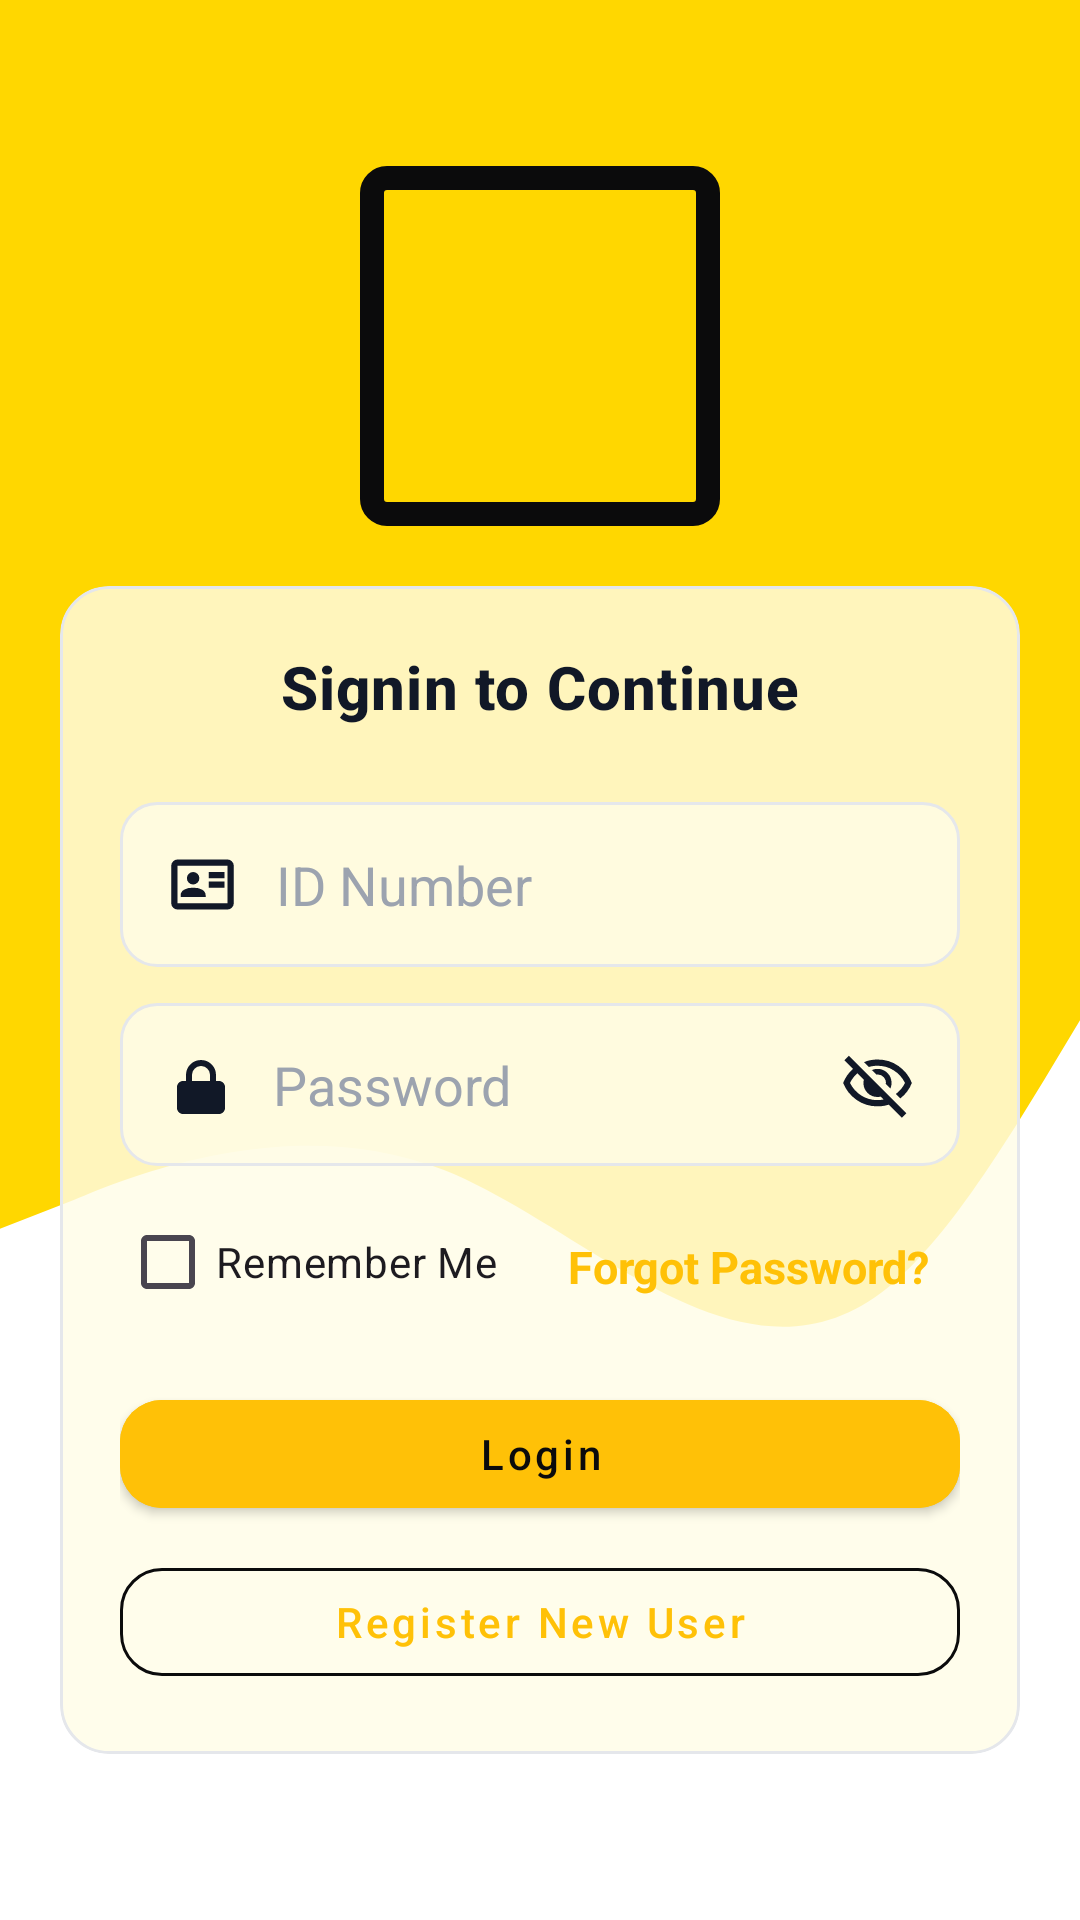

Write the Android layout XML for this screen, with the resource values it uses.
<!-- AndroidManifest.xml: application theme Theme.Hire_me_test -->
<!-- res/layout/activity_find_job.xml -->
<?xml version="1.0" encoding="utf-8"?>
<androidx.constraintlayout.widget.ConstraintLayout xmlns:android="http://schemas.android.com/apk/res/android"
    xmlns:app="http://schemas.android.com/apk/res-auto"
    android:layout_width="match_parent"
    android:layout_height="match_parent"
    android:background="@drawable/wave"
    android:fillViewport="true">

    <androidx.core.widget.NestedScrollView
        android:layout_width="match_parent"
        android:layout_height="wrap_content"
        app:layout_constraintBottom_toBottomOf="parent"
        app:layout_constraintTop_toTopOf="parent">

        <LinearLayout
            android:layout_width="match_parent"
            android:layout_height="wrap_content"
            android:gravity="center"
            android:orientation="vertical"
            android:padding="20dp"
            app:layout_constraintBottom_toBottomOf="parent"
            app:layout_constraintTop_toTopOf="parent">

            
            <ImageView
                android:id="@+id/logoImage"
                android:layout_width="120dp"
                android:layout_height="120dp"
                android:layout_marginBottom="20dp"
                android:background="@drawable/image_outline"
                android:contentDescription="@string/app_name"
                android:padding="4dp"
                android:scaleType="centerInside"
                android:src="@mipmap/icon1" />


            
            <LinearLayout
                android:layout_width="match_parent"
                android:layout_height="wrap_content"
                android:layout_gravity="center"
                android:background="@drawable/bg_card"
                android:clipToOutline="true"
                android:elevation="8dp"
                android:orientation="vertical"
                android:padding="20dp">

                <TextView
                    android:id="@+id/welcomeText"
                    android:layout_width="wrap_content"
                    android:layout_height="wrap_content"
                    android:layout_gravity="center_horizontal"
                    android:fontFamily="sans-serif-medium"
                    android:letterSpacing="0.02"
                    android:paddingBottom="25dp"
                    android:text="Signin to Continue"
                    android:textColor="@color/onBackground_47"
                    android:textSize="20sp"
                    android:textStyle="bold" />

                
                <EditText
                    android:id="@+id/editTextEmail"
                    android:layout_width="match_parent"
                    android:layout_height="wrap_content"
                    android:autofillHints="username"
                    android:background="@drawable/bg_input"
                    android:drawableStart="@drawable/ic_people"
                    android:drawablePadding="12dp"
                    android:drawableTint="@color/onSurface_47"
                    android:fontFamily="sans-serif"
                    android:hint="ID Number"
                    android:imeOptions="actionNext"
                    android:inputType="text"
                    android:maxLines="1"
                    android:padding="15dp"
                    android:textColor="@color/onSurface_47"
                    android:textColorHint="@color/hint_47" />

                
                <RelativeLayout
                    android:layout_width="match_parent"
                    android:layout_height="wrap_content"
                    android:layout_marginTop="12dp">

                    <EditText
                        android:id="@+id/editTextPassword"
                        android:layout_width="match_parent"
                        android:layout_height="wrap_content"
                        android:autofillHints="password"
                        android:background="@drawable/bg_input"
                        android:drawableStart="@drawable/ic_lock"
                        android:drawablePadding="12dp"
                        android:drawableTint="@color/onSurface_47"
                        android:fontFamily="sans-serif"
                        android:hint="Password"
                        android:imeOptions="actionDone"
                        android:inputType="textPassword"
                        android:maxLines="1"
                        android:padding="15dp"
                        android:textColor="@color/onSurface_47"
                        android:textColorHint="@color/hint_47" />

                    <ImageButton
                        android:id="@+id/btnTogglePassword"
                        android:layout_width="40dp"
                        android:layout_height="40dp"
                        android:layout_alignParentEnd="true"
                        android:layout_centerVertical="true"
                        android:background="?attr/selectableItemBackgroundBorderless"
                        android:contentDescription="Toggle Password"
                        android:paddingEnd="15dp"
                        android:src="@drawable/outline_visibility_off_24"
                        app:tint="@color/onSurface_47" />
                </RelativeLayout>

                <LinearLayout
                    android:layout_width="match_parent"
                    android:layout_height="wrap_content"
                    android:orientation="horizontal">

                    <CheckBox
                        android:id="@+id/checkBoxRemember"
                        android:layout_width="wrap_content"
                        android:layout_height="wrap_content"
                        android:layout_marginTop="8dp"
                        android:foregroundTint="@color/onPrimary_change_47"
                        android:text="Remember Me" />

                    <Space
                        android:layout_width="0dp"
                        android:layout_height="0dp"
                        android:layout_weight="1" />


                    
                    <TextView
                        android:id="@+id/textViewForgotPassword"
                        android:layout_width="wrap_content"
                        android:layout_height="wrap_content"
                        android:layout_marginTop="10dp"
                        android:background="?attr/selectableItemBackgroundBorderless"
                        android:padding="10dp"
                        android:text="Forgot Password?"
                        android:textColor="@color/primary_47"
                        android:textSize="15sp"
                        android:textStyle="bold"/>

                </LinearLayout>
                


                
                <com.google.android.material.button.MaterialButton
                    android:id="@+id/buttonLogin"
                    style="@style/Widget.MaterialComponents.Button"
                    android:layout_width="match_parent"
                    android:layout_height="wrap_content"
                    android:layout_marginTop="16dp"
                    android:backgroundTint="@color/btn_primary_tint"
                    android:fontFamily="sans-serif-medium"
                    android:text="Login"
                    android:textAllCaps="false"
                    android:textColor="@color/btn_primary_text"
                    app:cornerRadius="14dp"
                    app:rippleColor="@color/ripple_on_primary_47" />

                
                <com.google.android.material.button.MaterialButton
                    android:id="@+id/buttonNewUser"
                    style="@style/Widget.MaterialComponents.Button.OutlinedButton"
                    android:layout_width="match_parent"
                    android:layout_height="wrap_content"
                    android:layout_marginTop="8dp"
                    android:fontFamily="sans-serif-medium"
                    android:text="Register New User"
                    android:textAllCaps="false"
                    android:textColor="@color/btn_outline_text"
                    app:cornerRadius="14dp"
                    app:rippleColor="@color/ripple_on_surface_47"
                    app:strokeColor="@color/onPrimary_change_47"
                    app:strokeWidth="1dp" />


            </LinearLayout>
        </LinearLayout>
    </androidx.core.widget.NestedScrollView>
</androidx.constraintlayout.widget.ConstraintLayout>
<!-- resources referenced by this layout -->
<resources>
  <color name="hint_47">#9CA3AF</color>
  <color name="onBackground_47">#111827</color>
  <color name="onPrimary_change_47">#0B0B0C</color>
  <color name="onSurface_47">#111827</color>
  <color name="primary_47">#FFC107</color>
  <color name="ripple_on_primary_47">#260B0B0C</color>
  <color name="ripple_on_surface_47">#1F000000</color>
  <!-- drawable bg_card (drawable) -->
  <?xml version="1.0" encoding="utf-8"?>
  <shape xmlns:android="http://schemas.android.com/apk/res/android" android:shape="rectangle">
      <solid android:color="@color/surface_47" />
      <stroke android:width="1dp" android:color="@color/outline_47" />
      <corners android:radius="16dp" />
  </shape>
  <!-- drawable ic_lock (drawable) -->
  <vector xmlns:android="http://schemas.android.com/apk/res/android"
      android:width="24dp"
      android:height="24dp"
      android:viewportWidth="24"
      android:viewportHeight="24">
      <path
          android:fillColor="#000000"
          android:pathData="M12,17a2,2 0 1,0 0,-4 2,2 0 0,0 0,4zm6,-6h-1V9a5,5 0 0,0 -10,0v2H6c-1.1,0 -2,0.9 -2,2v7c0,1.1 0.9,2 2,2h12c1.1,0 2,-0.9 2,-2v-7c0,-1.1 -0.9,-2 -2,-2zm-3,0H9V9a3,3 0 0,1 6,0v2z" />
  </vector>
  <!-- drawable ic_people (drawable) -->
  <vector xmlns:android="http://schemas.android.com/apk/res/android" android:height="25dp" android:tint="#000000" android:viewportHeight="960" android:viewportWidth="960" android:width="25dp">
        
      <path android:fillColor="@android:color/white" android:pathData="M560,520L760,520L760,440L560,440L560,520ZM560,400L760,400L760,320L560,320L560,400ZM200,640L520,640L520,618Q520,573 476,546.5Q432,520 360,520Q288,520 244,546.5Q200,573 200,618L200,640ZM360,480Q393,480 416.5,456.5Q440,433 440,400Q440,367 416.5,343.5Q393,320 360,320Q327,320 303.5,343.5Q280,367 280,400Q280,433 303.5,456.5Q327,480 360,480ZM160,800Q127,800 103.5,776.5Q80,753 80,720L80,240Q80,207 103.5,183.5Q127,160 160,160L800,160Q833,160 856.5,183.5Q880,207 880,240L880,720Q880,753 856.5,776.5Q833,800 800,800L160,800ZM160,720L800,720Q800,720 800,720Q800,720 800,720L800,240Q800,240 800,240Q800,240 800,240L160,240Q160,240 160,240Q160,240 160,240L160,720Q160,720 160,720Q160,720 160,720ZM160,720Q160,720 160,720Q160,720 160,720L160,240Q160,240 160,240Q160,240 160,240L160,240Q160,240 160,240Q160,240 160,240L160,720Q160,720 160,720Q160,720 160,720Z"/>
      
  </vector>
  <!-- drawable image_outline (drawable) -->
  <shape xmlns:android="http://schemas.android.com/apk/res/android"
      android:shape="rectangle">
  
      
      <solid android:color="@android:color/transparent" />
  
      
      <stroke
          android:width="8dp"
          android:color="@color/onPrimary_change_47" />
  
      
      <corners android:radius="5dp"/>
  </shape>
  <string name="app_name">Hire Us</string>
  <style name="Theme.Hire_me_test" parent="Base.Theme.Hire_me_test" />
  <color name="surface_47">#D0FFFDE7</color>
  <color name="outline_47">#E5E7EB</color>
  <color name="primary_hover_47">#FFB300</color>
  <style name="Base.Theme.Hire_me_test" parent="Theme.Material3.DayNight.NoActionBar">
          
          <item name="colorPrimary">@color/primary</item>
          <item name="colorPrimaryContainer">@color/primary_container</item>
          <item name="colorOnPrimary">@color/onPrimary</item>
  
          <item name="colorSecondary">@color/secondary</item>
          <item name="colorOnSecondary">@color/onSecondary</item>
  
          
          <item name="android:windowBackground">@color/background</item>
          <item name="colorSurface">@color/surface</item>
          <item name="android:textColor">@color/text_primary</item>
      </style>
  <color name="primary">#FFC107</color>
  <color name="primary_container">#FFF8E1</color>
  <color name="onPrimary">#000000</color>
  <color name="secondary">#03A9F4</color>
  <color name="onSecondary">#FFFFFF</color>
  <color name="background">#FFFFFF</color>
  <color name="surface">#F0F0F0</color>
  <color name="text_primary">#212121</color>
</resources>
